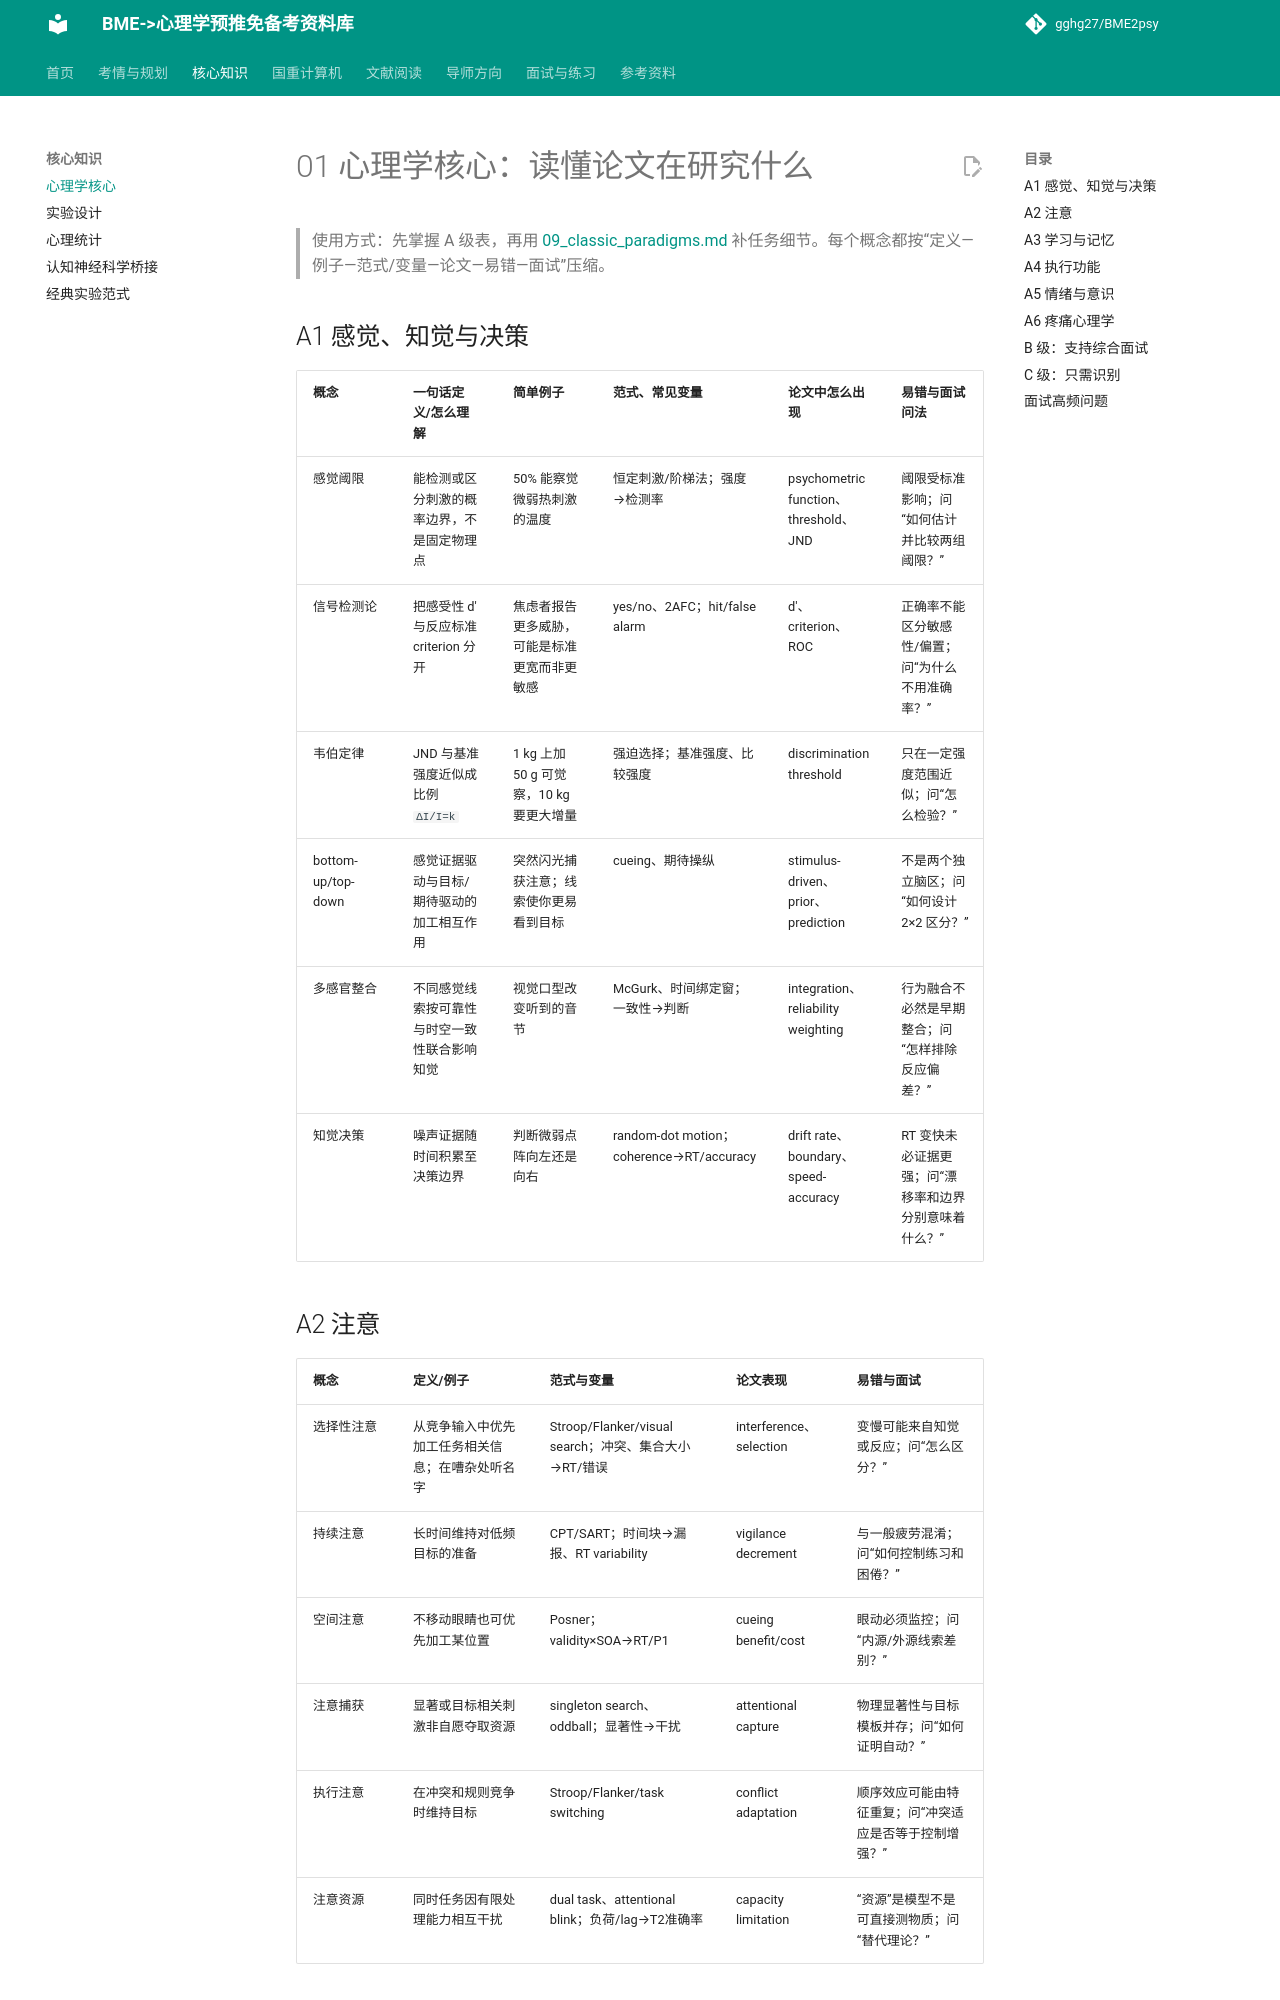

repository: gghg27/BME2psy · page: 01_psychology_core/index.html · generator: mkdocs

# 01 心理学核心：读懂论文在研究什么

> 使用方式：先掌握 A 级表，再用 [09_classic_paradigms.md](09_classic_paradigms.md) 补任务细节。每个概念都按“定义—例子—范式/变量—论文—易错—面试”压缩。

## A1 感觉、知觉与决策

| 概念 | 一句话定义/怎么理解 | 简单例子 | 范式、常见变量 | 论文中怎么出现 | 易错与面试问法 |
|---|---|---|---|---|---|
| 感觉阈限 | 能检测或区分刺激的概率边界，不是固定物理点 | 50% 能察觉微弱热刺激的温度 | 恒定刺激/阶梯法；强度→检测率 | psychometric function、threshold、JND | 阈限受标准影响；问“如何估计并比较两组阈限？” |
| 信号检测论 | 把感受性 d' 与反应标准 criterion 分开 | 焦虑者报告更多威胁，可能是标准更宽而非更敏感 | yes/no、2AFC；hit/false alarm | d'、criterion、ROC | 正确率不能区分敏感性/偏置；问“为什么不用准确率？” |
| 韦伯定律 | JND 与基准强度近似成比例 `ΔI/I=k` | 1 kg 上加 50 g 可觉察，10 kg 要更大增量 | 强迫选择；基准强度、比较强度 | discrimination threshold | 只在一定强度范围近似；问“怎么检验？” |
| bottom-up/top-down | 感觉证据驱动与目标/期待驱动的加工相互作用 | 突然闪光捕获注意；线索使你更易看到目标 | cueing、期待操纵 | stimulus-driven、prior、prediction | 不是两个独立脑区；问“如何设计 2×2 区分？” |
| 多感官整合 | 不同感觉线索按可靠性与时空一致性联合影响知觉 | 视觉口型改变听到的音节 | McGurk、时间绑定窗；一致性→判断 | integration、reliability weighting | 行为融合不必然是早期整合；问“怎样排除反应偏差？” |
| 知觉决策 | 噪声证据随时间积累至决策边界 | 判断微弱点阵向左还是向右 | random-dot motion；coherence→RT/accuracy | drift rate、boundary、speed-accuracy | RT 变快未必证据更强；问“漂移率和边界分别意味着什么？” |

## A2 注意

| 概念 | 定义/例子 | 范式与变量 | 论文表现 | 易错与面试 |
|---|---|---|---|---|
| 选择性注意 | 从竞争输入中优先加工任务相关信息；在嘈杂处听名字 | Stroop/Flanker/visual search；冲突、集合大小→RT/错误 | interference、selection | 变慢可能来自知觉或反应；问“怎么区分？” |
| 持续注意 | 长时间维持对低频目标的准备 | CPT/SART；时间块→漏报、RT variability | vigilance decrement | 与一般疲劳混淆；问“如何控制练习和困倦？” |
| 空间注意 | 不移动眼睛也可优先加工某位置 | Posner；validity×SOA→RT/P1 | cueing benefit/cost | 眼动必须监控；问“内源/外源线索差别？” |
| 注意捕获 | 显著或目标相关刺激非自愿夺取资源 | singleton search、oddball；显著性→干扰 | attentional capture | 物理显著性与目标模板并存；问“如何证明自动？” |
| 执行注意 | 在冲突和规则竞争时维持目标 | Stroop/Flanker/task switching | conflict adaptation | 顺序效应可能由特征重复；问“冲突适应是否等于控制增强？” |
| 注意资源 | 同时任务因有限处理能力相互干扰 | dual task、attentional blink；负荷/lag→T2准确率 | capacity limitation | “资源”是模型不是可直接测物质；问“替代理论？” |
